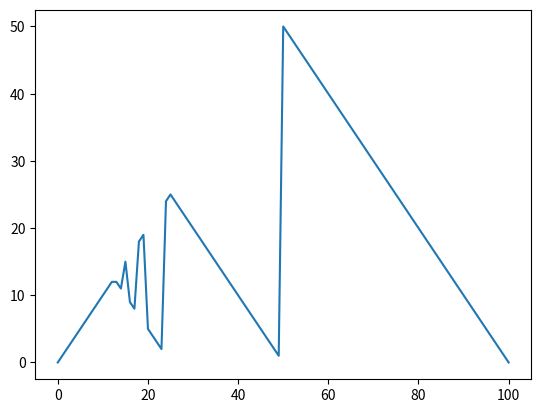

Generate this figure with matplotlib:
import numpy as np
import matplotlib.pyplot as plt

value_function = np.zeros(101)
policy = np.zeros(101)
states = np.arange(0,101)
rewards = np.zeros(101)
rewards[-1] = 1
gamma = 1
threshold = 0.0001

def value_iteration(p, max_sweep):
    """value iteration algo for solving the gamblers problem"""
    # initialization
    delta = 1
    
    # iterative update of the value function using the bellman equations
    sweep = 0
    while delta > threshold and sweep<max_sweep:
        delta = 0
        #one sweep over the state space
        #print(f'calculating sweep {sweep}')
        for state in states:
            current_value = value_function[state]
            value_function[state] = update_policy(state, p)
            delta = max(delta, np.abs(current_value - value_function[state]))
        sweep = sweep + 1

    # compute a deterministic policy using the value function
    #optimal_policy = compute_optimal_policy(value_function, gamma, p, rewards)

    return policy, value_function

def compute_expected_return_for_state_action(state, action, p):
    """computes the expected return for a state action pair using the Bellman equations"""   
    return p * (rewards[state + action] + gamma * value_function[state + action]) + (1 - p) * (0 + gamma * value_function[state - action])

def update_policy(state, p):
    """evaluating the expected return for each action, and choose greedily"""
    expected_returns = []
    actions = np.arange(0, min(state, 100 - state) + 1)
    for action in actions:
        expected_returns.append(compute_expected_return_for_state_action(state, action, p))
    policy[state] = np.argmax(expected_returns)
    return max(expected_returns)


        
if __name__=="__main__":
    policy, value = value_iteration(0.4, 1000)
    print(policy)
    plt.plot(policy)
    plt.show()

